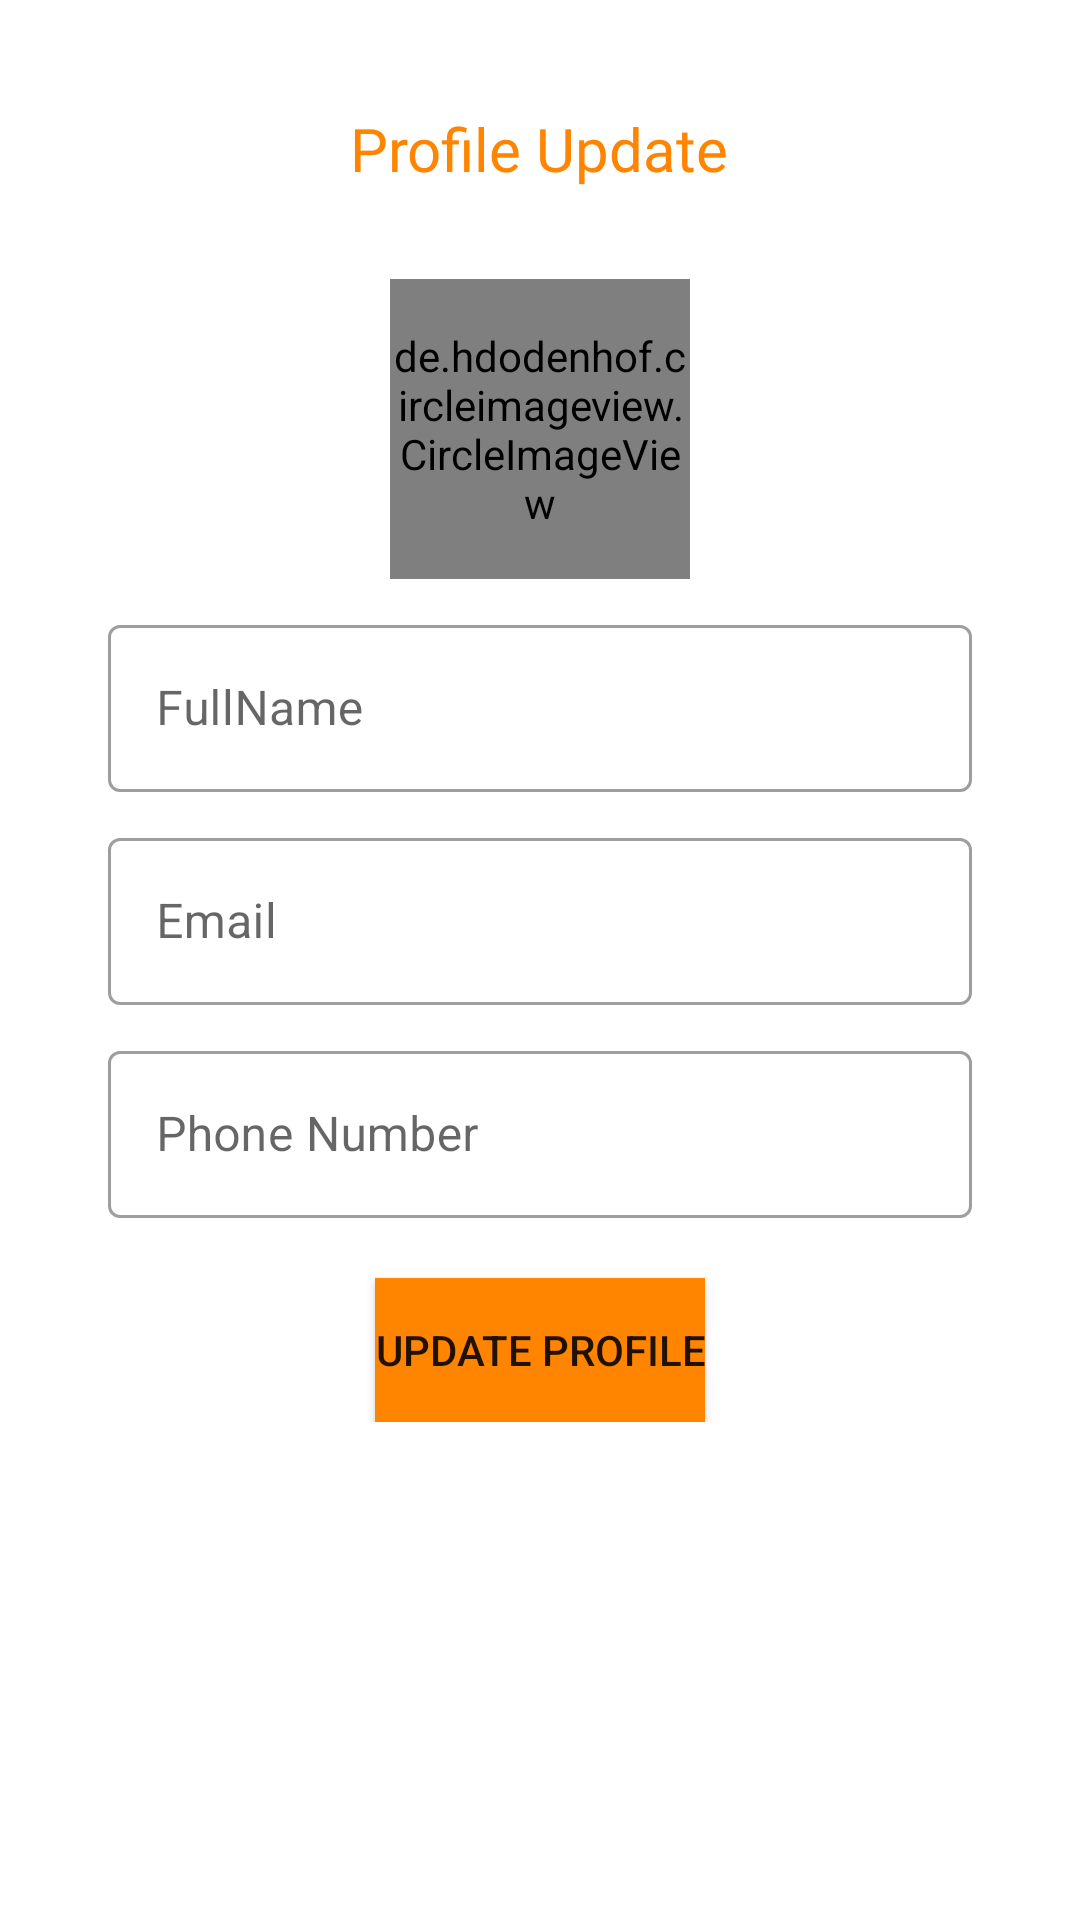

Here is an Android app screen rendered from its layout file. Give the layout XML and the strings, colors and styles it references.
<!-- AndroidManifest.xml: application theme Theme.Hc -->
<!-- res/layout/activity_update_profile.xml -->
<?xml version="1.0" encoding="utf-8"?>
<LinearLayout xmlns:android="http://schemas.android.com/apk/res/android"
    xmlns:app="http://schemas.android.com/apk/res-auto"
    xmlns:tools="http://schemas.android.com/tools"
    android:layout_width="match_parent"
    android:layout_height="match_parent"
    android:orientation="vertical"
    android:padding="20dp"
    tools:context=".profile.UpdateProfile">

    <LinearLayout
        android:layout_width="match_parent"
        android:layout_height="wrap_content"
        android:orientation="vertical"
        android:padding="16dp">
        <TextView
            android:layout_width="wrap_content"
            android:layout_height="wrap_content"
            android:fontFamily="@font/baloo"
            android:text="Profile Update"
            android:textSize="20dp"
            android:textColor="@color/bgcolor"
            android:layout_gravity="center"/>

        <de.hdodenhof.circleimageview.CircleImageView
            android:id="@+id/edProfile"
            android:layout_width="100dp"
            android:layout_height="100dp"
            android:layout_gravity="center"
            android:src="@drawable/s1"
            android:layout_marginTop="30dp"/>

        <com.google.android.material.textfield.TextInputLayout
            android:layout_width="match_parent"
            android:layout_height="wrap_content"
            android:layout_marginTop="10dp"
            android:id="@+id/edFullname"
            android:hint="FullName"
            style="@style/Widget.MaterialComponents.TextInputLayout.OutlinedBox"
            >

            <com.google.android.material.textfield.TextInputEditText
                android:layout_width="match_parent"
                android:layout_height="wrap_content"
                android:inputType="text"/>

        </com.google.android.material.textfield.TextInputLayout>

        <com.google.android.material.textfield.TextInputLayout
            android:layout_width="match_parent"
            android:layout_height="wrap_content"
            android:layout_marginTop="10dp"
            android:id="@+id/edEmail"
            android:hint="Email"
            style="@style/Widget.MaterialComponents.TextInputLayout.OutlinedBox"
            >

            <com.google.android.material.textfield.TextInputEditText
                android:layout_width="match_parent"
                android:layout_height="wrap_content"
                android:inputType="textEmailAddress"/>

        </com.google.android.material.textfield.TextInputLayout>

        <com.google.android.material.textfield.TextInputLayout
            android:layout_width="match_parent"
            android:layout_height="wrap_content"
            android:layout_marginTop="10dp"
            android:id="@+id/edPhone"
            android:hint="Phone Number"
            style="@style/Widget.MaterialComponents.TextInputLayout.OutlinedBox"
            >

            <com.google.android.material.textfield.TextInputEditText
                android:layout_width="match_parent"
                android:layout_height="wrap_content"
                android:inputType="phone"/>

        </com.google.android.material.textfield.TextInputLayout>

        <Button
            android:onClick="updateOnClickButton"
            android:id="@+id/updateProfileBtn"
            android:layout_width="wrap_content"
            android:layout_height="wrap_content"
            android:layout_gravity="center"
            android:background="@color/bgcolor"
            android:text="Update Profile"
            android:elevation="10dp"
            android:layout_marginTop="20dp"
            tools:ignore="HardcodedText" />

    </LinearLayout>

</LinearLayout>
<!-- resources referenced by this layout -->
<resources>
  <color name="bgcolor">#FF8400</color>
  <style name="Theme.Hc" parent="Theme.MaterialComponents.DayNight.NoActionBar">
          
          <item name="colorPrimary">@color/purple_500</item>
          <item name="colorPrimaryVariant">@color/purple_700</item>
          <item name="colorOnPrimary">@color/white</item>
          
          <item name="colorSecondary">@color/teal_200</item>
          <item name="colorSecondaryVariant">@color/teal_700</item>
          <item name="colorOnSecondary">@color/black</item>
          
          <item name="android:statusBarColor" tools:targetApi="l">?attr/colorPrimaryVariant</item>
          
      </style>
  <color name="purple_500">#FF6200EE</color>
  <color name="purple_700">#FF3700B3</color>
  <color name="white">#FFFFFFFF</color>
  <color name="teal_200">#FF03DAC5</color>
  <color name="teal_700">#FF018786</color>
  <color name="black">#FF000000</color>
</resources>
